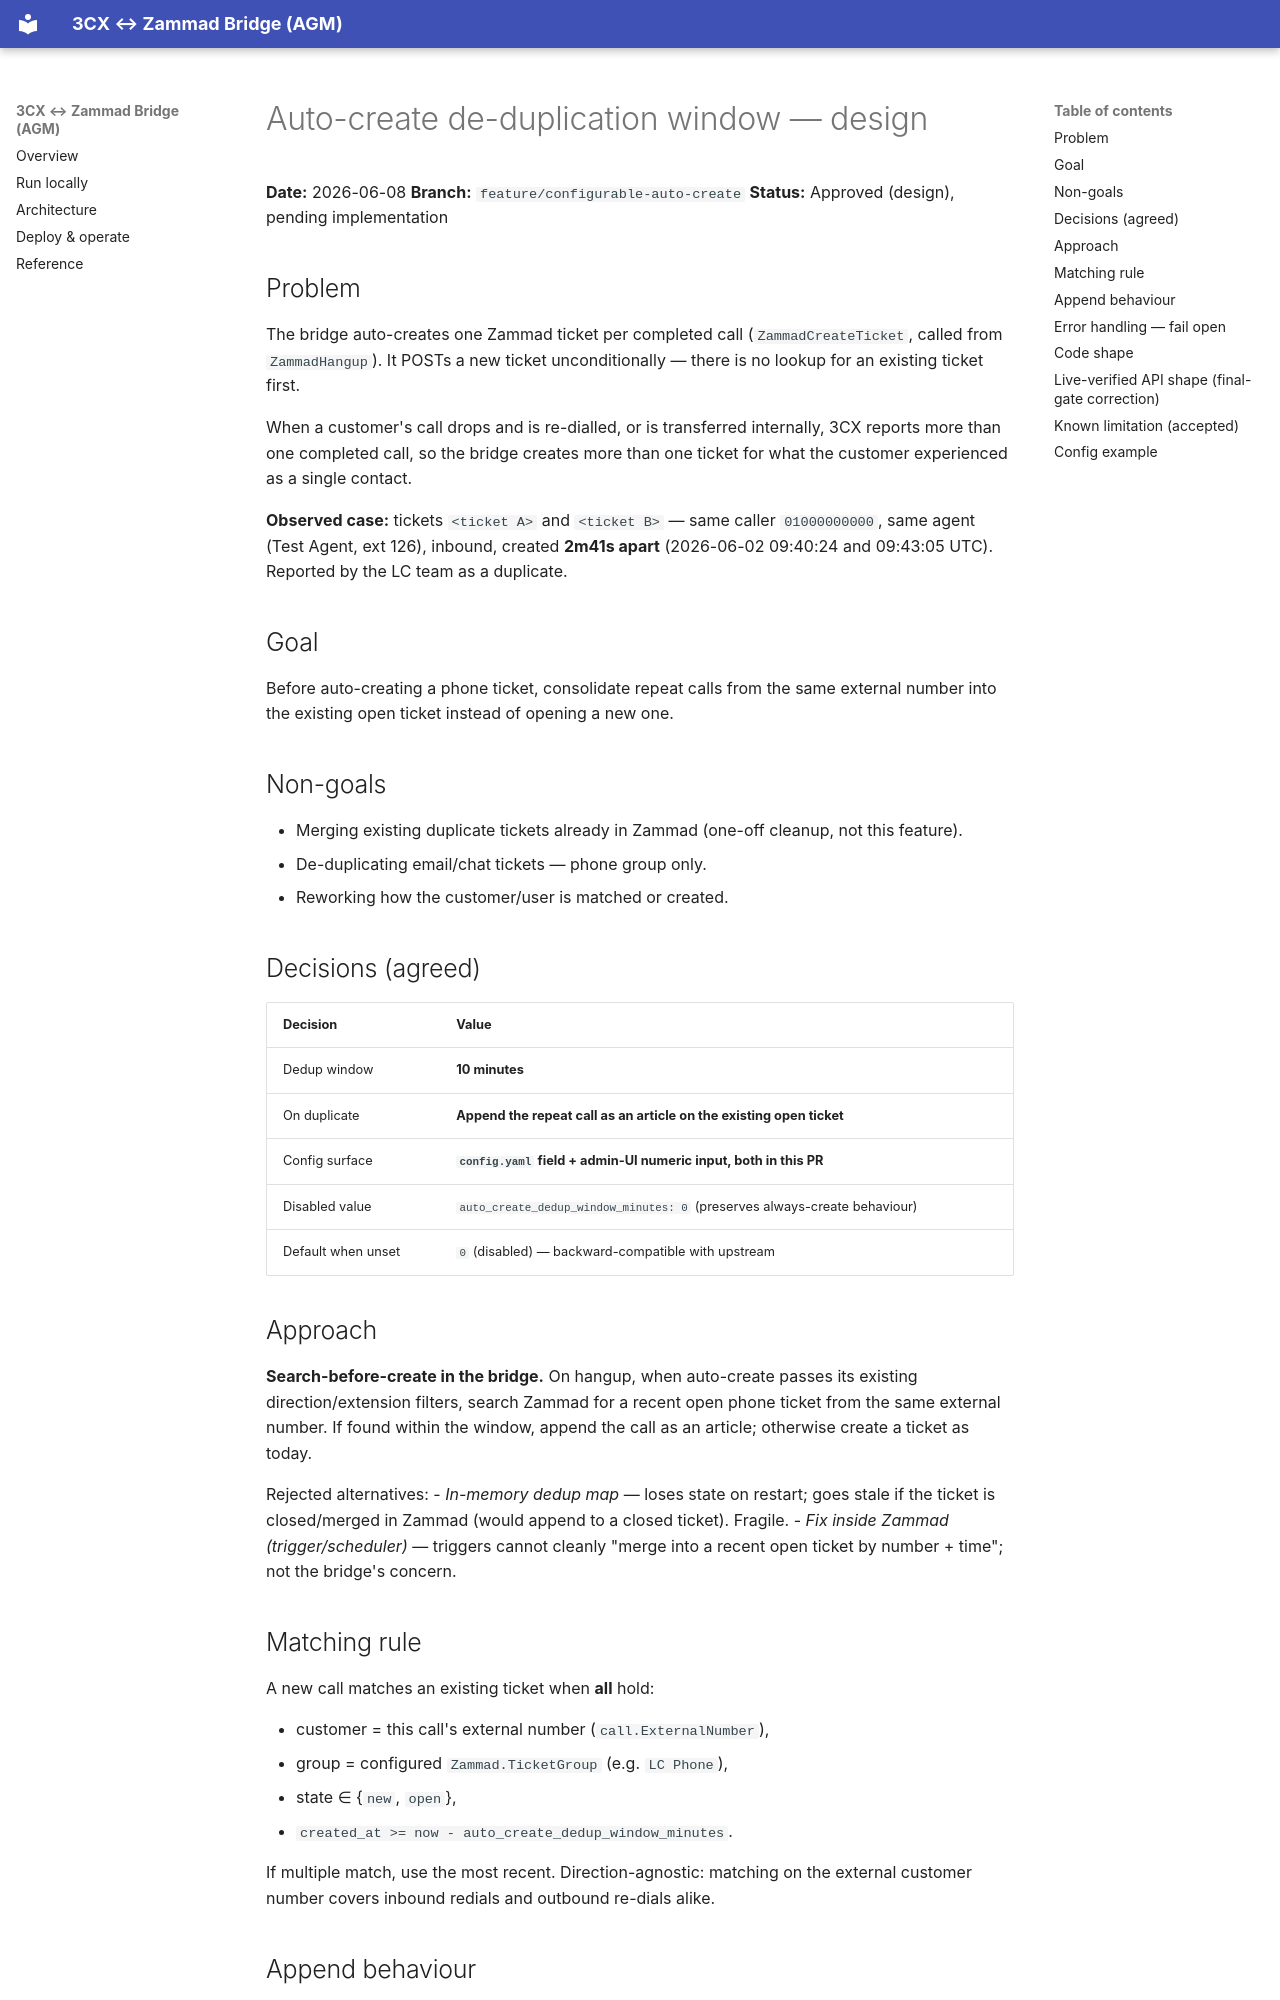

repository: AGM-One-Vision/3cx-zammad-bridge · page: superpowers/specs/2026-06-08-call-dedup-window-design/index.html · generator: mkdocs

# Auto-create de-duplication window — design

**Date:** 2026-06-08
**Branch:** `feature/configurable-auto-create`
**Status:** Approved (design), pending implementation

## Problem

The bridge auto-creates one Zammad ticket per completed call (`ZammadCreateTicket`,
called from `ZammadHangup`). It POSTs a new ticket unconditionally — there is no
lookup for an existing ticket first.

When a customer's call drops and is re-dialled, or is transferred internally,
3CX reports more than one completed call, so the bridge creates more than one
ticket for what the customer experienced as a single contact.

**Observed case:** tickets `<ticket A>` and `<ticket B>` — same caller `01000000000`,
same agent (Test Agent, ext 126), inbound, created **2m41s apart**
(2026-06-02 09:40:24 and 09:43:05 UTC). Reported by the LC team as a duplicate.

## Goal

Before auto-creating a phone ticket, consolidate repeat calls from the same
external number into the existing open ticket instead of opening a new one.

## Non-goals

- Merging existing duplicate tickets already in Zammad (one-off cleanup, not this feature).
- De-duplicating email/chat tickets — phone group only.
- Reworking how the customer/user is matched or created.

## Decisions (agreed)

| Decision | Value |
|----------|-------|
| Dedup window | **10 minutes** |
| On duplicate | **Append the repeat call as an article on the existing open ticket** |
| Config surface | **`config.yaml` field + admin-UI numeric input, both in this PR** |
| Disabled value | `auto_create_dedup_window_minutes: 0` (preserves always-create behaviour) |
| Default when unset | `0` (disabled) — backward-compatible with upstream |

## Approach

**Search-before-create in the bridge.** On hangup, when auto-create passes its
existing direction/extension filters, search Zammad for a recent open phone
ticket from the same external number. If found within the window, append the
call as an article; otherwise create a ticket as today.

Rejected alternatives:
- *In-memory dedup map* — loses state on restart; goes stale if the ticket is
  closed/merged in Zammad (would append to a closed ticket). Fragile.
- *Fix inside Zammad (trigger/scheduler)* — triggers cannot cleanly "merge into
  a recent open ticket by number + time"; not the bridge's concern.

## Matching rule

A new call matches an existing ticket when **all** hold:

- customer = this call's external number (`call.ExternalNumber`),
- group = configured `Zammad.TicketGroup` (e.g. `LC Phone`),
- state ∈ {`new`, `open`},
- `created_at >= now - auto_create_dedup_window_minutes`.

If multiple match, use the most recent. Direction-agnostic: matching on the
external customer number covers inbound redials and outbound re-dials alike.

## Append behaviour

POST a `phone`-type article to the matched ticket containing the same
call-detail body the new ticket would have had, prefixed with a marker such as
`Repeat call (within 10 min)`. The ticket keeps its current state. Log the
matched `ticket_id` with `appended=true`.
